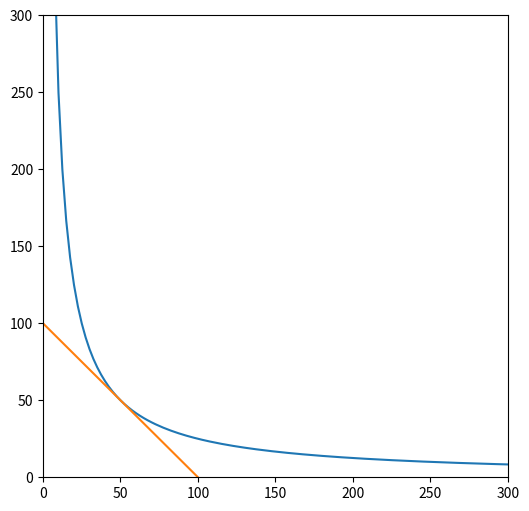

Recreate this plot in Python.

import matplotlib.pyplot as plt
import numpy as np
# x: uint256[N_COINS]


xp = [5, 5]
N_COINS = len(xp)

def get_D(xp, A=85):
    N_COINS = len(xp)
    S = 0
    for _x in xp:
        S += _x
    if S == 0:
        return 0

    Dprev = 0
    D = S
    Ann = A * N_COINS
    for _i in range(255):
        D_P = D
        for _x in xp:
            D_P = D_P * D / (_x * N_COINS + 1)  # +1 is to prevent /0
        Dprev = D
        D = (Ann * S + D_P * N_COINS) * D / ((Ann - 1) * D + (N_COINS + 1) * D_P)
        # Equality with the precision of 1
        if D > Dprev:
            if D - Dprev <= 1:
                break
        else:
            if Dprev - D <= 1:
                break
    return D


# rates: uint256[N_COINS] -> uint256[N_COINS];
PRECISION = 0.1


def _xp(rates):
    result = rates
    for i in range(N_COINS):
        result[i] = result[i] * self.balances[i] / PRECISION
    return result



# def get_y(i: int128, j: int128, x: uint256, _xp: uint256[N_COINS]) -> uint256:
def get_y(i, j, x, _xp, A=85):
    # x in the input is converted to the same price/precision

    # assert (i != j) and (i >= 0) and (j >= 0) and (i < N_COINS) and (j < N_COINS)

    D = get_D(_xp, A)
    c = D
    S_ = 0
    N_COINS = len(xp)
    Ann = A * N_COINS

    _x = 0
    for _i in range(N_COINS):
        if _i == i:
            _x = x
        elif _i != j:
            _x = _xp[_i]
        else:
            continue
        S_ += _x
        c = c * D / (_x * N_COINS)

    c = c * D / (Ann * N_COINS)
    b = S_ + D / Ann  # - D
    y_prev = 0
    y = D
    for _i in range(255):
        y_prev = y
        y = (y*y + c) / (2 * y + b - D)
        # Equality with the precision of 1
        if y > y_prev:
            if y - y_prev <= 1:
                break
        else:
            if y_prev - y <= 1:
                break
    return y




def uniswap_curve(x, k=250):
    y = k/x
    return y

def linear_curve(x, k=250):
    y = k - x
    return y

def curve_curve(x, k=250):
    return

NUM_OBS = 1000

x1 = np.linspace(0, 2500, NUM_OBS)
y1 = [uniswap_curve(x, 2500) for x in x1]

x2 = np.linspace(0,100, NUM_OBS)
y2 = [linear_curve(x, 100) for x in x2]

x3 = np.linspace(0, 300, NUM_OBS)
xp = [3000,3000]
y3 = [get_y(0, 1, x, xp, 0.1) for x in x3]

plt.figure(figsize=[6,6])
plt.plot(x1,y1)
plt.plot(x2,y2)
plt.plot(x3,y3)
plt.axis([0, 300, 0, 300])





